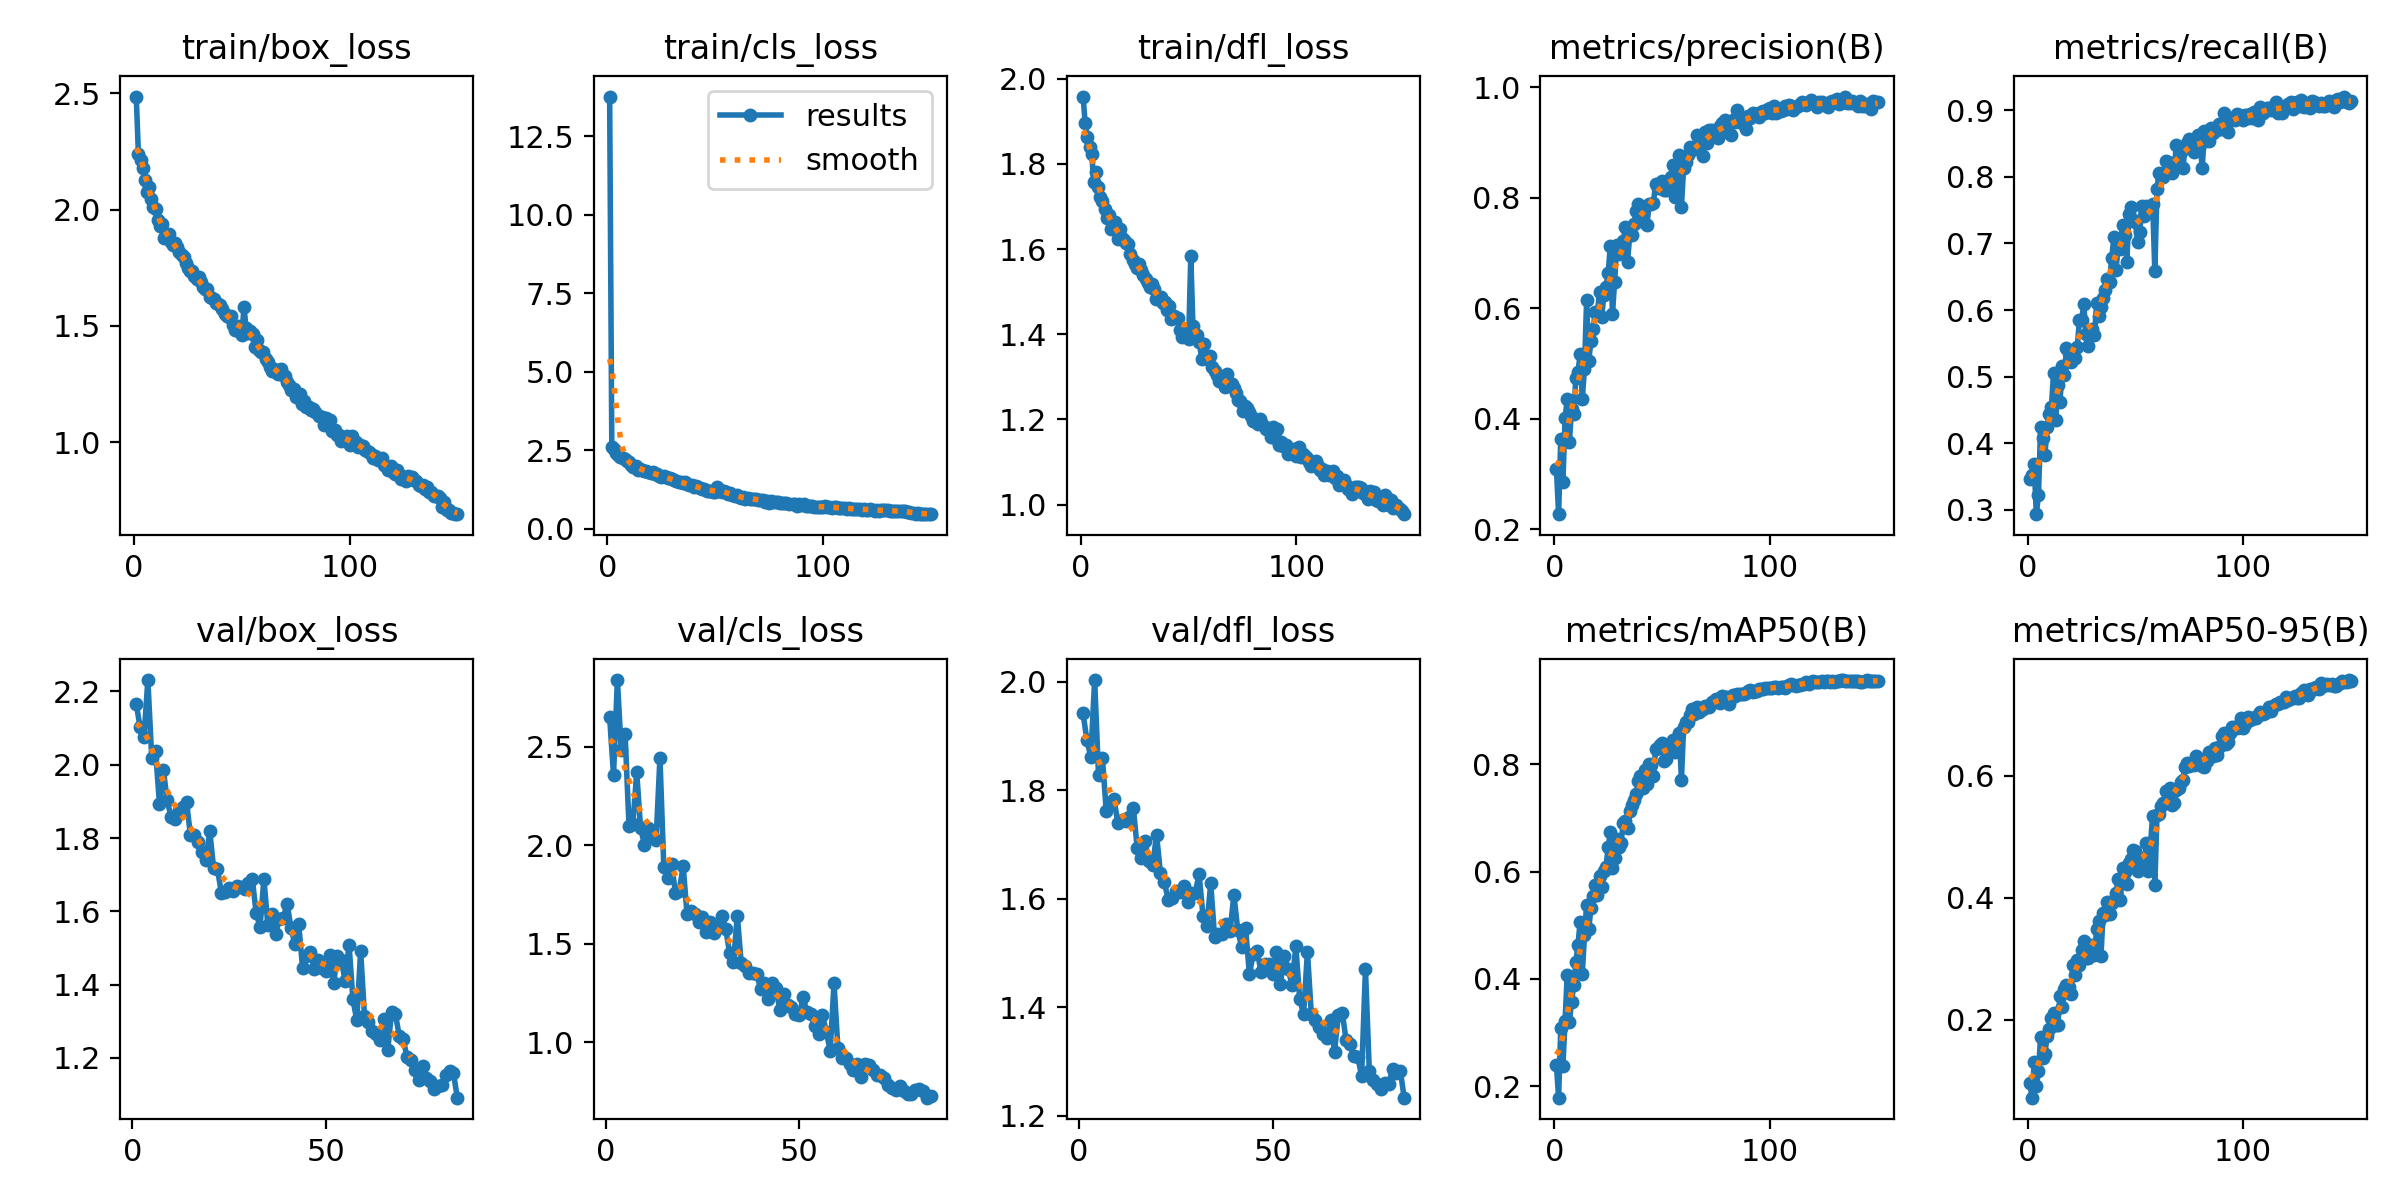

Data behind this chart, as committed beside it:
epoch, time, train/box_loss, train/cls_loss, train/dfl_loss, metrics/precision(B), metrics/recall(B), metrics/mAP50(B), metrics/mAP50-95(B), val/box_loss, val/cls_loss, val/dfl_loss, lr/pg0, lr/pg1, lr/pg2
1, 304.6, 2.486, 13.77, 1.958, 0.3085, 0.3464, 0.2391, 0.09665, 2.166, 2.65, 1.942, 0.000665, 0.000665, 0.000665
2, 415.3, 2.239, 2.615, 1.895, 0.2271, 0.3525, 0.1785, 0.07226, 2.102, 2.357, 1.893, 0.001323, 0.001323, 0.001323
3, 524.6, 2.212, 2.551, 1.863, 0.3637, 0.3688, 0.3079, 0.1304, 2.076, 2.838, 1.862, 0.001972, 0.001972, 0.001972
4, 633.5, 2.179, 2.413, 1.84, 0.2854, 0.2935, 0.2382, 0.09063, 2.231, 2.482, 2.004, 0.00196, 0.00196, 0.00196
5, 742.4, 2.129, 2.35, 1.824, 0.4009, 0.322, 0.3218, 0.1162, 2.019, 2.562, 1.828, 0.001947, 0.001947, 0.001947
6, 851.4, 2.076, 2.273, 1.757, 0.4359, 0.4248, 0.4065, 0.1723, 2.037, 2.1, 1.86, 0.001934, 0.001934, 0.001934
7, 960.4, 2.096, 2.265, 1.781, 0.3574, 0.4081, 0.3194, 0.1369, 1.894, 2.108, 1.761, 0.001921, 0.001921, 0.001921
8, 1069, 2.045, 2.208, 1.746, 0.4178, 0.3824, 0.3567, 0.1434, 1.987, 2.369, 1.778, 0.001908, 0.001908, 0.001908
9, 1178, 2.013, 2.145, 1.723, 0.4089, 0.4251, 0.3882, 0.1736, 1.902, 2.086, 1.785, 0.001894, 0.001894, 0.001894
10, 1287, 2.001, 2.112, 1.713, 0.4744, 0.4434, 0.4309, 0.1855, 1.857, 2.002, 1.739, 0.001881, 0.001881, 0.001881
11, 1396, 1.957, 2.023, 1.695, 0.4849, 0.4542, 0.464, 0.2023, 1.852, 2.086, 1.745, 0.001868, 0.001868, 0.001868
12, 1505, 1.931, 1.968, 1.672, 0.5168, 0.5051, 0.5068, 0.2111, 1.875, 2.051, 1.744, 0.001855, 0.001855, 0.001855
13, 1614, 1.937, 1.992, 1.679, 0.4364, 0.4346, 0.4097, 0.1918, 1.885, 2.024, 1.751, 0.001842, 0.001842, 0.001842
14, 1723, 1.877, 1.877, 1.648, 0.4907, 0.4881, 0.4815, 0.1921, 1.899, 2.444, 1.767, 0.001828, 0.001828, 0.001828
15, 1832, 1.897, 1.911, 1.652, 0.6142, 0.4617, 0.5382, 0.239, 1.808, 1.889, 1.694, 0.001815, 0.001815, 0.001815
16, 1941, 1.897, 1.879, 1.664, 0.5049, 0.5159, 0.4933, 0.2213, 1.809, 1.833, 1.675, 0.001802, 0.001802, 0.001802
17, 2050, 1.862, 1.844, 1.625, 0.5408, 0.5024, 0.5321, 0.2497, 1.788, 1.906, 1.707, 0.001789, 0.001789, 0.001789
18, 2159, 1.848, 1.849, 1.647, 0.562, 0.5424, 0.5551, 0.2573, 1.761, 1.76, 1.671, 0.001776, 0.001776, 0.001776
19, 2268, 1.857, 1.818, 1.626, 0.5932, 0.5349, 0.5747, 0.2537, 1.739, 1.769, 1.663, 0.001762, 0.001762, 0.001762
20, 2377, 1.84, 1.779, 1.62, 0.5903, 0.522, 0.5561, 0.2418, 1.819, 1.894, 1.718, 0.001749, 0.001749, 0.001749
21, 2485, 1.82, 1.808, 1.615, 0.6303, 0.5374, 0.5911, 0.2904, 1.718, 1.651, 1.648, 0.001736, 0.001736, 0.001736
22, 2594, 1.803, 1.745, 1.612, 0.5846, 0.5286, 0.5704, 0.2728, 1.715, 1.668, 1.632, 0.001723, 0.001723, 0.001723
23, 2703, 1.795, 1.727, 1.588, 0.6239, 0.5444, 0.6001, 0.2973, 1.651, 1.65, 1.598, 0.00171, 0.00171, 0.00171
24, 2812, 1.772, 1.68, 1.575, 0.6391, 0.5851, 0.6092, 0.2896, 1.653, 1.609, 1.602, 0.001696, 0.001696, 0.001696
25, 2921, 1.749, 1.629, 1.564, 0.6636, 0.5844, 0.6449, 0.3142, 1.663, 1.637, 1.615, 0.001683, 0.001683, 0.001683
26, 3030, 1.737, 1.667, 1.556, 0.7133, 0.6088, 0.6732, 0.3285, 1.655, 1.558, 1.614, 0.00167, 0.00167, 0.00167
27, 3139, 1.735, 1.629, 1.566, 0.5903, 0.5647, 0.6065, 0.3016, 1.67, 1.608, 1.624, 0.001657, 0.001657, 0.001657
28, 3248, 1.713, 1.615, 1.551, 0.6485, 0.5466, 0.6248, 0.3008, 1.668, 1.552, 1.594, 0.001644, 0.001644, 0.001644
29, 3357, 1.702, 1.605, 1.539, 0.7139, 0.5701, 0.6604, 0.3154, 1.66, 1.584, 1.61, 0.00163, 0.00163, 0.00163
30, 3465, 1.711, 1.576, 1.531, 0.6975, 0.5708, 0.6464, 0.3226, 1.677, 1.639, 1.612, 0.001617, 0.001617, 0.001617
31, 3574, 1.691, 1.539, 1.52, 0.7042, 0.562, 0.6537, 0.3064, 1.688, 1.574, 1.645, 0.001604, 0.001604, 0.001604
32, 3683, 1.669, 1.509, 1.512, 0.722, 0.6111, 0.6901, 0.349, 1.595, 1.454, 1.569, 0.001591, 0.001591, 0.001591
33, 3792, 1.657, 1.485, 1.518, 0.7468, 0.5905, 0.6937, 0.3626, 1.558, 1.406, 1.549, 0.001578, 0.001578, 0.001578
34, 3901, 1.657, 1.479, 1.507, 0.6845, 0.6045, 0.682, 0.3046, 1.689, 1.643, 1.629, 0.001564, 0.001564, 0.001564
35, 4010, 1.625, 1.439, 1.483, 0.7325, 0.6182, 0.7133, 0.3742, 1.564, 1.403, 1.53, 0.001551, 0.001551, 0.001551
36, 4119, 1.622, 1.486, 1.485, 0.7327, 0.6299, 0.7236, 0.3709, 1.592, 1.389, 1.535, 0.001538, 0.001538, 0.001538
37, 4228, 1.618, 1.425, 1.486, 0.7527, 0.6461, 0.7335, 0.393, 1.539, 1.351, 1.535, 0.001525, 0.001525, 0.001525
38, 4337, 1.601, 1.395, 1.474, 0.777, 0.6425, 0.7448, 0.3731, 1.58, 1.349, 1.553, 0.001512, 0.001512, 0.001512
39, 4446, 1.593, 1.383, 1.476, 0.7896, 0.6786, 0.7681, 0.3914, 1.582, 1.347, 1.542, 0.001498, 0.001498, 0.001498
40, 4555, 1.592, 1.334, 1.456, 0.7575, 0.7091, 0.7777, 0.397, 1.621, 1.272, 1.607, 0.001485, 0.001485, 0.001485
41, 4664, 1.574, 1.35, 1.466, 0.7747, 0.6603, 0.7565, 0.4083, 1.555, 1.301, 1.542, 0.001472, 0.001472, 0.001472
42, 4773, 1.551, 1.32, 1.435, 0.7826, 0.699, 0.7885, 0.4309, 1.51, 1.22, 1.511, 0.001459, 0.001459, 0.001459
43, 4882, 1.544, 1.303, 1.444, 0.7509, 0.6922, 0.7637, 0.3959, 1.564, 1.302, 1.546, 0.001446, 0.001446, 0.001446
44, 4991, 1.538, 1.274, 1.439, 0.7881, 0.7285, 0.7999, 0.4496, 1.445, 1.273, 1.462, 0.001432, 0.001432, 0.001432
45, 5100, 1.543, 1.264, 1.438, 0.7884, 0.7132, 0.7977, 0.443, 1.479, 1.163, 1.498, 0.001419, 0.001419, 0.001419
46, 5209, 1.504, 1.21, 1.409, 0.7915, 0.6718, 0.7789, 0.4219, 1.489, 1.243, 1.505, 0.001406, 0.001406, 0.001406
47, 5317, 1.482, 1.197, 1.393, 0.825, 0.7445, 0.8279, 0.4577, 1.442, 1.187, 1.465, 0.001393, 0.001393, 0.001393
48, 5426, 1.501, 1.201, 1.406, 0.8185, 0.7546, 0.8304, 0.4636, 1.467, 1.178, 1.48, 0.00138, 0.00138, 0.00138
49, 5535, 1.476, 1.165, 1.396, 0.8263, 0.7356, 0.8351, 0.4789, 1.445, 1.143, 1.48, 0.001366, 0.001366, 0.001366
50, 5644, 1.463, 1.158, 1.388, 0.8309, 0.7329, 0.8396, 0.477, 1.437, 1.135, 1.462, 0.001353, 0.001353, 0.001353
51, 813.6, 1.58, 1.313, 1.583, 0.8143, 0.7016, 0.8066, 0.4431, 1.48, 1.227, 1.502, 0.00134, 0.00134, 0.00134
52, 923, 1.49, 1.22, 1.419, 0.8151, 0.718, 0.8096, 0.4654, 1.405, 1.154, 1.444, 0.001327, 0.001327, 0.001327
53, 1032, 1.47, 1.177, 1.397, 0.8276, 0.7559, 0.8313, 0.4606, 1.477, 1.141, 1.494, 0.001314, 0.001314, 0.001314
54, 1141, 1.48, 1.189, 1.398, 0.8371, 0.741, 0.8348, 0.4495, 1.468, 1.083, 1.471, 0.0013, 0.0013, 0.0013
55, 1249, 1.464, 1.157, 1.381, 0.859, 0.7556, 0.8447, 0.4893, 1.409, 1.039, 1.442, 0.001287, 0.001287, 0.001287
56, 1361, 1.411, 1.099, 1.342, 0.8017, 0.751, 0.8225, 0.4435, 1.509, 1.136, 1.513, 0.001274, 0.001274, 0.001274
57, 1470, 1.441, 1.136, 1.377, 0.8313, 0.7548, 0.8374, 0.49, 1.36, 1.054, 1.415, 0.001261, 0.001261, 0.001261
58, 1578, 1.398, 1.073, 1.346, 0.8777, 0.7587, 0.859, 0.5347, 1.303, 0.9557, 1.388, 0.001248, 0.001248, 0.001248
59, 1687, 1.388, 1.055, 1.343, 0.7838, 0.6583, 0.7706, 0.4211, 1.492, 1.298, 1.502, 0.001234, 0.001234, 0.001234
60, 1796, 1.387, 1.063, 1.348, 0.8541, 0.782, 0.8694, 0.5353, 1.314, 0.9677, 1.387, 0.001221, 0.001221, 0.001221
... 90 more rows
